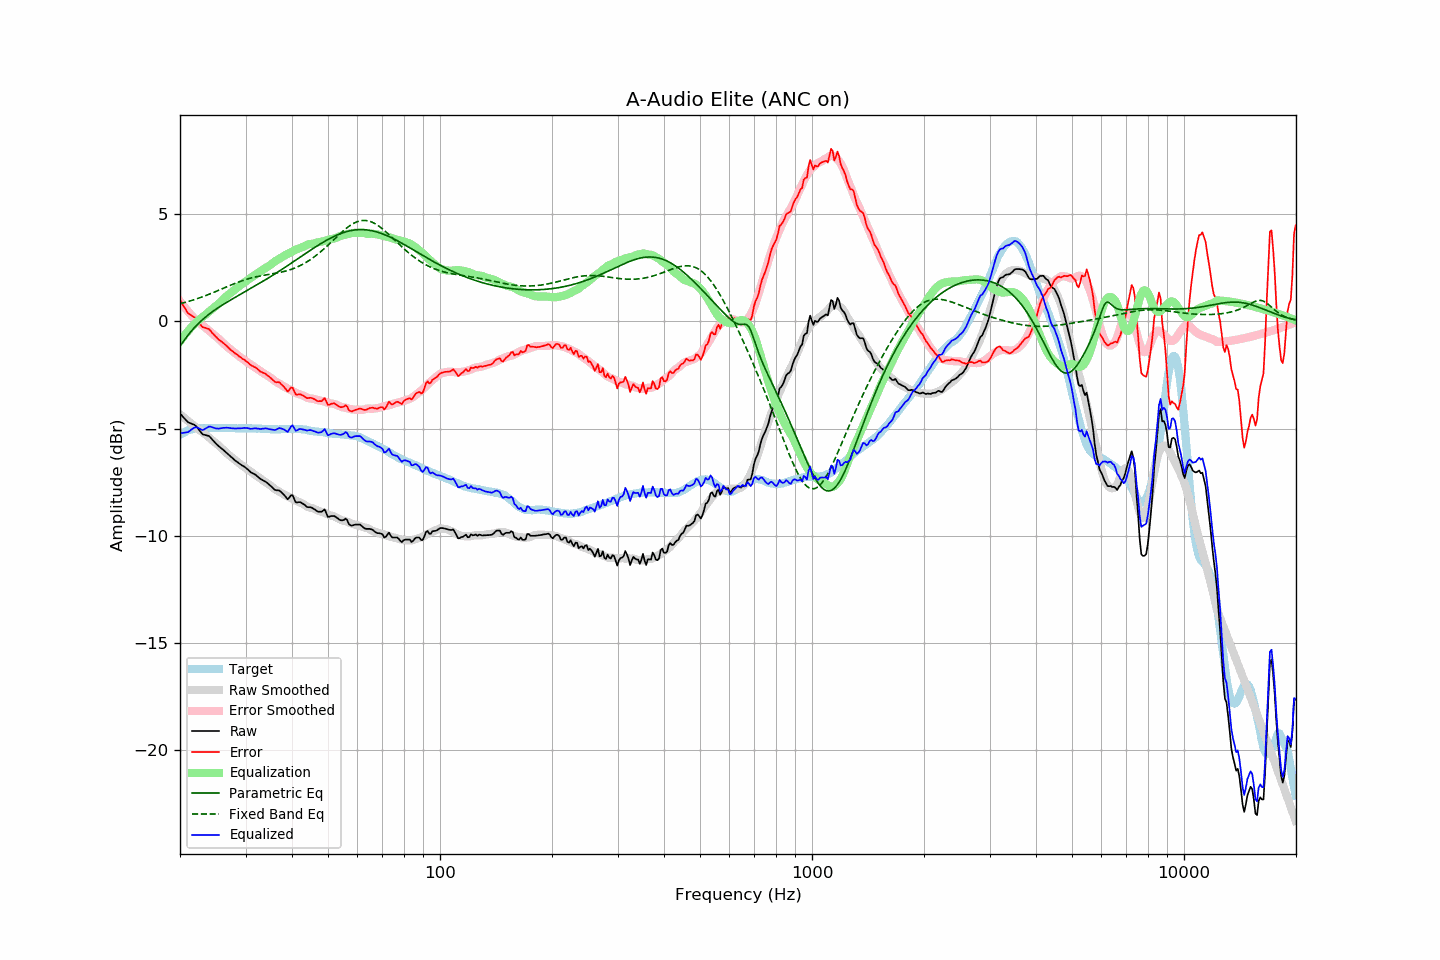

Data behind this chart, as committed beside it:
frequency, raw, error, smoothed, error_smoothed, equalization, parametric_eq, fixed_band_eq, equalized_raw, equalized_smoothed, target
20.00, -4.30, 1.00, -4.34, 0.93, -0.93, -1.16, 0.81, -5.23, -5.27, -5.30
20.20, -4.38, 0.87, -4.40, 0.83, -0.83, -1.05, 0.83, -5.21, -5.23, -5.25
20.40, -4.47, 0.73, -4.46, 0.74, -0.74, -0.95, 0.85, -5.21, -5.20, -5.20
20.61, -4.55, 0.62, -4.53, 0.64, -0.64, -0.85, 0.87, -5.19, -5.17, -5.17
20.81, -4.63, 0.49, -4.59, 0.55, -0.55, -0.75, 0.89, -5.18, -5.14, -5.12
21.02, -4.71, 0.37, -4.65, 0.46, -0.46, -0.65, 0.92, -5.17, -5.11, -5.08
21.23, -4.74, 0.32, -4.71, 0.37, -0.37, -0.56, 0.94, -5.11, -5.08, -5.06
21.44, -4.77, 0.27, -4.77, 0.29, -0.29, -0.47, 0.96, -5.06, -5.06, -5.04
21.66, -4.80, 0.22, -4.83, 0.21, -0.21, -0.38, 0.99, -5.01, -5.04, -5.02
21.87, -4.83, 0.18, -4.89, 0.13, -0.13, -0.30, 1.01, -4.96, -5.02, -5.01
22.09, -4.89, 0.10, -4.95, 0.05, -0.05, -0.22, 1.03, -4.94, -5.01, -4.99
22.31, -4.98, 0.00, -5.01, -0.02, 0.02, -0.14, 1.06, -4.96, -4.99, -4.98
22.54, -5.08, -0.09, -5.06, -0.08, 0.08, -0.07, 1.09, -5.00, -4.99, -4.98
22.76, -5.17, -0.19, -5.12, -0.13, 0.13, 0.01, 1.11, -5.04, -4.98, -4.98
22.99, -5.27, -0.27, -5.17, -0.19, 0.19, 0.07, 1.14, -5.08, -4.98, -4.99
23.22, -5.29, -0.29, -5.23, -0.25, 0.25, 0.14, 1.17, -5.04, -4.98, -4.99
23.45, -5.31, -0.31, -5.29, -0.31, 0.31, 0.20, 1.20, -5.00, -4.98, -4.99
23.69, -5.33, -0.34, -5.35, -0.38, 0.38, 0.26, 1.22, -4.95, -4.98, -4.99
23.92, -5.35, -0.36, -5.42, -0.44, 0.44, 0.32, 1.25, -4.91, -4.98, -4.99
24.16, -5.42, -0.44, -5.48, -0.50, 0.50, 0.38, 1.28, -4.92, -4.98, -4.98
24.40, -5.51, -0.54, -5.55, -0.57, 0.57, 0.44, 1.31, -4.94, -4.98, -4.97
24.65, -5.59, -0.61, -5.60, -0.63, 0.63, 0.49, 1.35, -4.96, -4.98, -4.98
24.89, -5.68, -0.70, -5.66, -0.69, 0.69, 0.54, 1.38, -4.99, -4.98, -4.98
25.14, -5.75, -0.77, -5.73, -0.75, 0.75, 0.59, 1.41, -5.00, -4.98, -4.98
25.39, -5.82, -0.85, -5.79, -0.82, 0.82, 0.64, 1.44, -5.01, -4.97, -4.97
25.65, -5.88, -0.91, -5.86, -0.88, 0.88, 0.69, 1.47, -4.99, -4.97, -4.97
25.91, -5.94, -0.96, -5.93, -0.96, 0.96, 0.74, 1.50, -4.98, -4.97, -4.98
26.16, -6.00, -1.02, -6.00, -1.03, 1.03, 0.79, 1.54, -4.97, -4.97, -4.98
26.43, -6.07, -1.09, -6.08, -1.10, 1.10, 0.83, 1.57, -4.97, -4.98, -4.98
26.69, -6.13, -1.15, -6.15, -1.17, 1.17, 0.88, 1.60, -4.96, -4.98, -4.98
26.96, -6.20, -1.23, -6.21, -1.23, 1.23, 0.92, 1.63, -4.97, -4.98, -4.97
27.23, -6.27, -1.30, -6.27, -1.29, 1.29, 0.97, 1.66, -4.98, -4.98, -4.97
27.50, -6.34, -1.37, -6.33, -1.35, 1.35, 1.01, 1.70, -4.99, -4.98, -4.97
27.77, -6.40, -1.42, -6.39, -1.41, 1.41, 1.06, 1.73, -4.99, -4.98, -4.98
28.05, -6.47, -1.48, -6.45, -1.47, 1.47, 1.10, 1.76, -5.00, -4.98, -4.98
28.33, -6.53, -1.53, -6.51, -1.53, 1.53, 1.14, 1.79, -5.00, -4.99, -5.00
28.62, -6.58, -1.58, -6.57, -1.59, 1.59, 1.18, 1.82, -4.99, -4.99, -5.00
28.90, -6.64, -1.65, -6.63, -1.65, 1.65, 1.23, 1.84, -4.99, -4.99, -4.99
29.19, -6.69, -1.69, -6.69, -1.70, 1.70, 1.27, 1.87, -4.99, -4.99, -5.00
29.48, -6.74, -1.76, -6.74, -1.76, 1.76, 1.31, 1.90, -4.98, -4.99, -4.98
29.78, -6.78, -1.79, -6.80, -1.81, 1.81, 1.36, 1.92, -4.97, -4.99, -4.99
30.08, -6.84, -1.86, -6.85, -1.86, 1.86, 1.40, 1.95, -4.98, -4.99, -4.98
30.38, -6.90, -1.91, -6.91, -1.92, 1.92, 1.44, 1.97, -4.98, -4.99, -4.99
30.68, -6.97, -1.98, -6.96, -1.97, 1.97, 1.48, 1.99, -5.00, -4.99, -4.99
30.99, -7.04, -2.04, -7.01, -2.02, 2.02, 1.53, 2.01, -5.02, -4.99, -4.99
31.30, -7.08, -2.08, -7.07, -2.07, 2.07, 1.57, 2.03, -5.01, -5.00, -5.00
31.61, -7.12, -2.12, -7.12, -2.12, 2.12, 1.61, 2.05, -5.00, -5.00, -5.00
31.93, -7.16, -2.16, -7.17, -2.17, 2.17, 1.66, 2.07, -4.99, -5.00, -5.00
32.24, -7.22, -2.21, -7.22, -2.22, 2.22, 1.70, 2.08, -5.00, -5.00, -5.01
32.57, -7.28, -2.28, -7.28, -2.27, 2.27, 1.75, 2.10, -5.01, -5.01, -5.00
32.89, -7.35, -2.35, -7.33, -2.32, 2.32, 1.79, 2.11, -5.03, -5.01, -5.00
33.22, -7.39, -2.38, -7.39, -2.38, 2.38, 1.83, 2.13, -5.01, -5.01, -5.01
33.55, -7.43, -2.41, -7.44, -2.43, 2.43, 1.88, 2.14, -5.00, -5.02, -5.02
33.89, -7.47, -2.44, -7.50, -2.47, 2.47, 1.92, 2.15, -4.99, -5.02, -5.03
34.23, -7.52, -2.50, -7.54, -2.52, 2.52, 1.97, 2.16, -5.00, -5.02, -5.02
34.57, -7.59, -2.56, -7.59, -2.57, 2.57, 2.02, 2.18, -5.02, -5.03, -5.03
34.92, -7.65, -2.62, -7.64, -2.61, 2.61, 2.06, 2.19, -5.04, -5.03, -5.03
35.27, -7.72, -2.68, -7.70, -2.67, 2.67, 2.11, 2.20, -5.05, -5.03, -5.03
35.62, -7.79, -2.75, -7.76, -2.73, 2.73, 2.16, 2.21, -5.06, -5.03, -5.04
35.97, -7.86, -2.82, -7.82, -2.79, 2.79, 2.20, 2.23, -5.07, -5.04, -5.04
... 635 more rows
